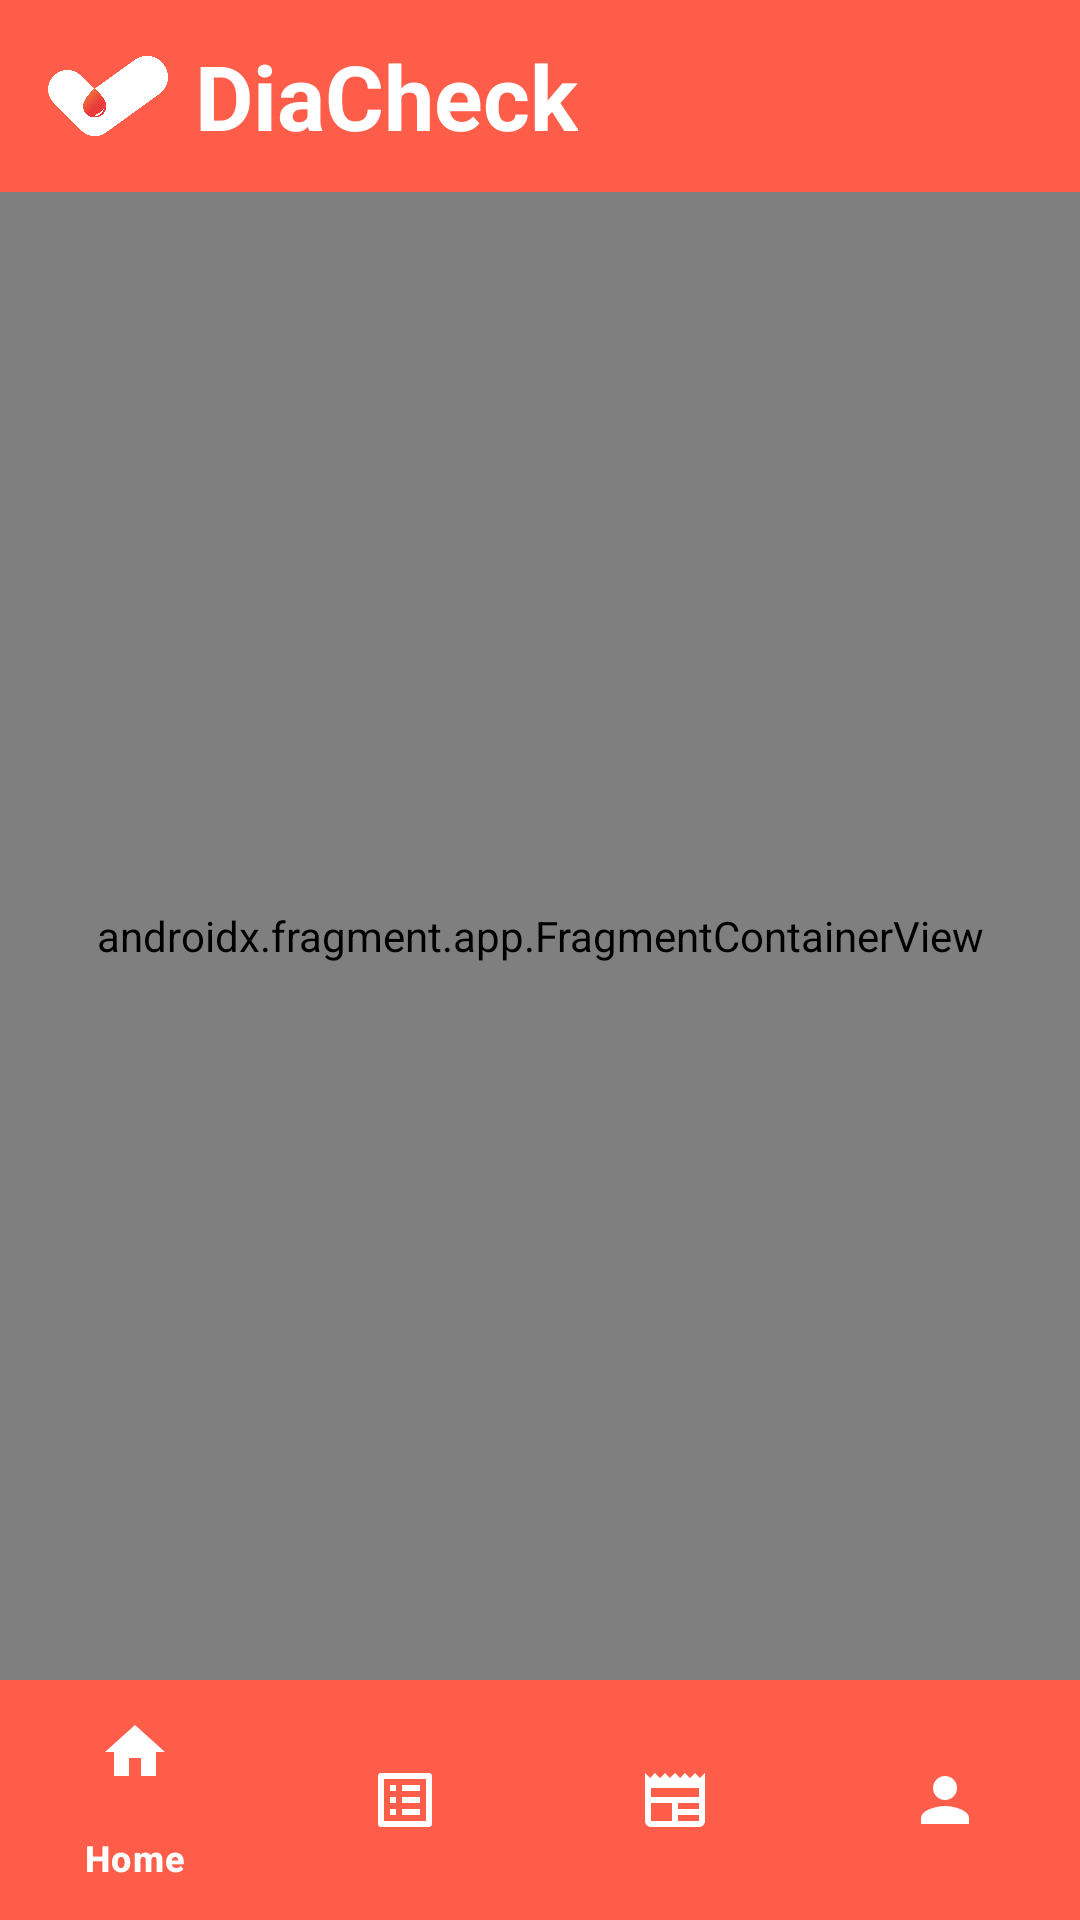

Produce the Android XML layout that renders to this screen, including the resource entries it uses.
<!-- AndroidManifest.xml: application theme Theme.DiaCheck -->
<!-- res/layout/activity_main.xml -->
<?xml version="1.0" encoding="utf-8"?>
<androidx.constraintlayout.widget.ConstraintLayout xmlns:android="http://schemas.android.com/apk/res/android"
    xmlns:app="http://schemas.android.com/apk/res-auto"
    xmlns:tools="http://schemas.android.com/tools"
    android:layout_width="match_parent"
    android:layout_height="match_parent">

    <androidx.appcompat.widget.Toolbar
        android:id="@+id/toolbar"
        style="@style/ToolbarStyle"
        android:layout_width="match_parent"
        android:layout_height="wrap_content"
        app:layout_constraintTop_toTopOf="parent"
        app:titleMargin="20dp"
        app:titleTextColor="@android:color/white">

        <ImageView
            android:id="@+id/toolbar_logo"
            android:layout_width="40dp"
            android:layout_height="40dp"
            android:layout_gravity="start|center_vertical"
            android:src="@drawable/diacheck_white" />

        <TextView
            android:id="@+id/toolbar_title_left"
            style="@style/ToolbarStyleTitle"
            android:layout_width="wrap_content"
            android:layout_height="match_parent"
            android:layout_marginStart="25dp"
            android:textSize="30sp"
            android:textStyle="bold"
            android:text="@string/toolbar_title_left" />

        <TextView
            android:id="@+id/toolbar_title_right"
            android:layout_width="wrap_content"
            android:layout_height="match_parent"
            android:textSize="30sp"
            android:textStyle="bold"
            android:textColor="@color/white"
            android:text="@string/toolbar_title_right" />

    </androidx.appcompat.widget.Toolbar>

    <com.google.android.material.bottomnavigation.BottomNavigationView
        android:id="@+id/nav_view"
        style="@style/BottomNavStyle"
        android:layout_width="0dp"
        android:layout_height="wrap_content"
        android:layout_marginStart="0dp"
        android:layout_marginEnd="0dp"
        app:itemActiveIndicatorStyle="@color/item_icon_tint"
        app:layout_constraintBottom_toBottomOf="parent"
        app:layout_constraintLeft_toLeftOf="parent"
        app:layout_constraintRight_toRightOf="parent"
        app:menu="@menu/bottom_nav_menu">

    </com.google.android.material.bottomnavigation.BottomNavigationView>

    <androidx.fragment.app.FragmentContainerView
        android:id="@+id/nav_host_fragment_activity_main"
        android:name="androidx.navigation.fragment.NavHostFragment"
        android:layout_width="match_parent"
        android:layout_height="0dp"
        app:defaultNavHost="true"
        app:layout_constraintBottom_toTopOf="@id/nav_view"
        app:layout_constraintLeft_toLeftOf="parent"
        app:layout_constraintRight_toRightOf="parent"
        app:layout_constraintTop_toBottomOf="@id/toolbar"
        app:navGraph="@navigation/mobile_navigation"
        tools:ignore="FragmentTagUsage" />
</androidx.constraintlayout.widget.ConstraintLayout>
<!-- resources referenced by this layout -->
<resources>
  <color name="white">#FFFFFFFF</color>
  <!-- drawable diacheck_white: png bitmap (drawable, 21108 bytes) -->
  <string name="toolbar_title_left">Dia</string>
  <string name="toolbar_title_right">Check</string>
  <style name="BottomNavStyle" parent="Widget.Material3.BottomNavigationView">
          <item name="android:background">@color/orange</item>
          <item name="itemIconTint">@color/white</item>
          <item name="itemTextColor">@color/white</item>
      </style>
  <style name="ToolbarStyle" parent="Widget.Material3.Toolbar">
          <item name="android:background">@color/orange</item>
      </style>
  <style name="ToolbarStyleTitle" parent="Widget.AppCompat.TextView">
          <item name="android:textColor">@color/white</item>
      </style>
  <style name="Theme.DiaCheck" parent="Base.Theme.DiaCheck" />
  <color name="orange">#FE5E49</color>
  <style name="Base.Theme.DiaCheck" parent="Theme.Material3.DayNight.NoActionBar">
          
          
          <item name="colorPrimary">@color/orange</item>
          <item name="android:textColorPrimary">@color/black</item>
          <item name="android:textColorSecondary">@color/black</item>
          <item name="actionMenuTextColor">@color/textNight</item>
          <item name="colorControlActivated">@color/orange</item>
          <item name="boxBackgroundColor">@color/gray_1</item>
          <item name="colorPrimaryVariant">@color/orange_1</item>
  
          
          <item name="android:statusBarColor">@color/orange</item>
          <item name="android:navigationBarColor">@color/orange</item>
  
          
          <item name="tabIndicatorColor">@color/dot_selected_color</item>
      </style>
  <color name="black">#FF000000</color>
  <color name="textNight">#E6DFE5</color>
  <color name="gray_1">#F0F0F0</color>
  <color name="orange_1">#EF4138</color>
  <color name="dot_selected_color">#EF4138</color>
</resources>
